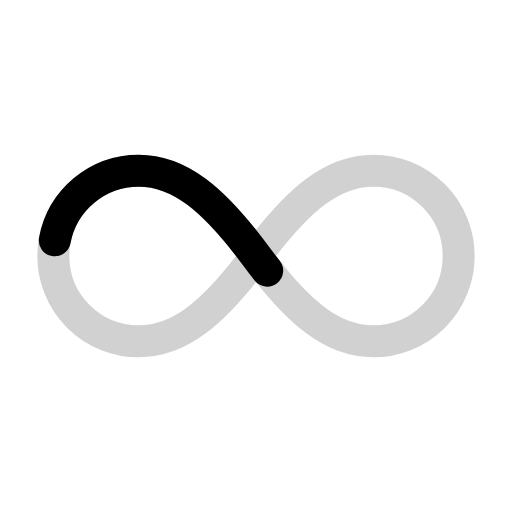
t = 0.00 s
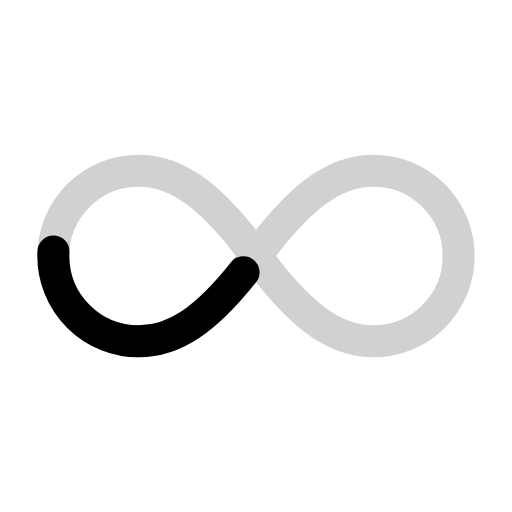
t = 0.60 s
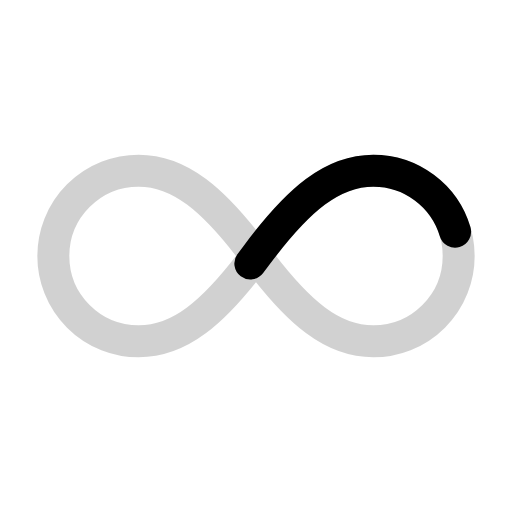
t = 1.20 s
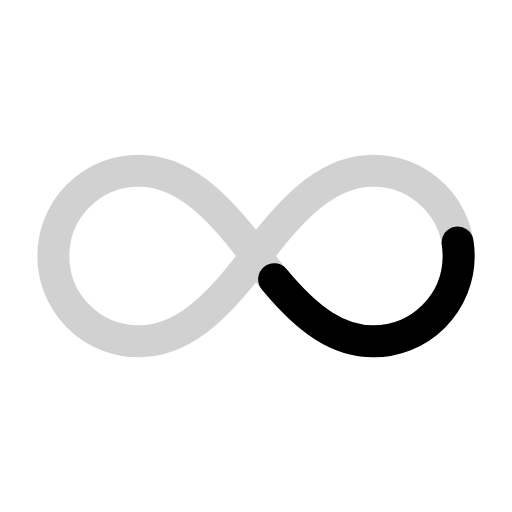
t = 1.80 s

The animated SVG that drew these frames (rendered in a browser with its animation timeline set to each time). Animation: 1 CSS @keyframes rule; one cycle of 2.40 s, repeats indefinitely.

<svg xmlns="http://www.w3.org/2000/svg" viewBox="0 0 24 24" width="24" height="24" fill="none" stroke="currentColor" stroke-width="1.5" stroke-linecap="round" stroke-linejoin="round" class="ul-i ul-infinity" role="img" aria-label="Processing"><style>.ul-i{width:var(--ul-size,24px);height:var(--ul-size,24px);stroke-width:var(--ul-stroke,1.5);overflow:visible;vertical-align:middle;flex:none}.ul-i *{transform-box:view-box;transform-origin:12px 12px}@media (prefers-reduced-motion:reduce){.ul-i *{animation:none!important}}.ul-infinity .r{animation:ul-infinity-run calc(2.4s / var(--ul-speed,1)) linear calc(0s / var(--ul-speed,1)) infinite;animation-play-state:var(--ul-play,running)}@keyframes ul-infinity-run{from{stroke-dashoffset:0}to{stroke-dashoffset:-100}}</style><path d="M12 12c-2-2.7-3.6-4-5.5-4a4 4 0 0 0 0 8c1.9 0 3.5-1.3 5.5-4s3.6-4 5.5-4a4 4 0 0 1 0 8c-1.9 0-3.5-1.3-5.5-4Z" opacity=".18"/><path class="r" d="M12 12c-2-2.7-3.6-4-5.5-4a4 4 0 0 0 0 8c1.9 0 3.5-1.3 5.5-4s3.6-4 5.5-4a4 4 0 0 1 0 8c-1.9 0-3.5-1.3-5.5-4Z" pathLength="100" stroke-dasharray="24 76"/></svg>
